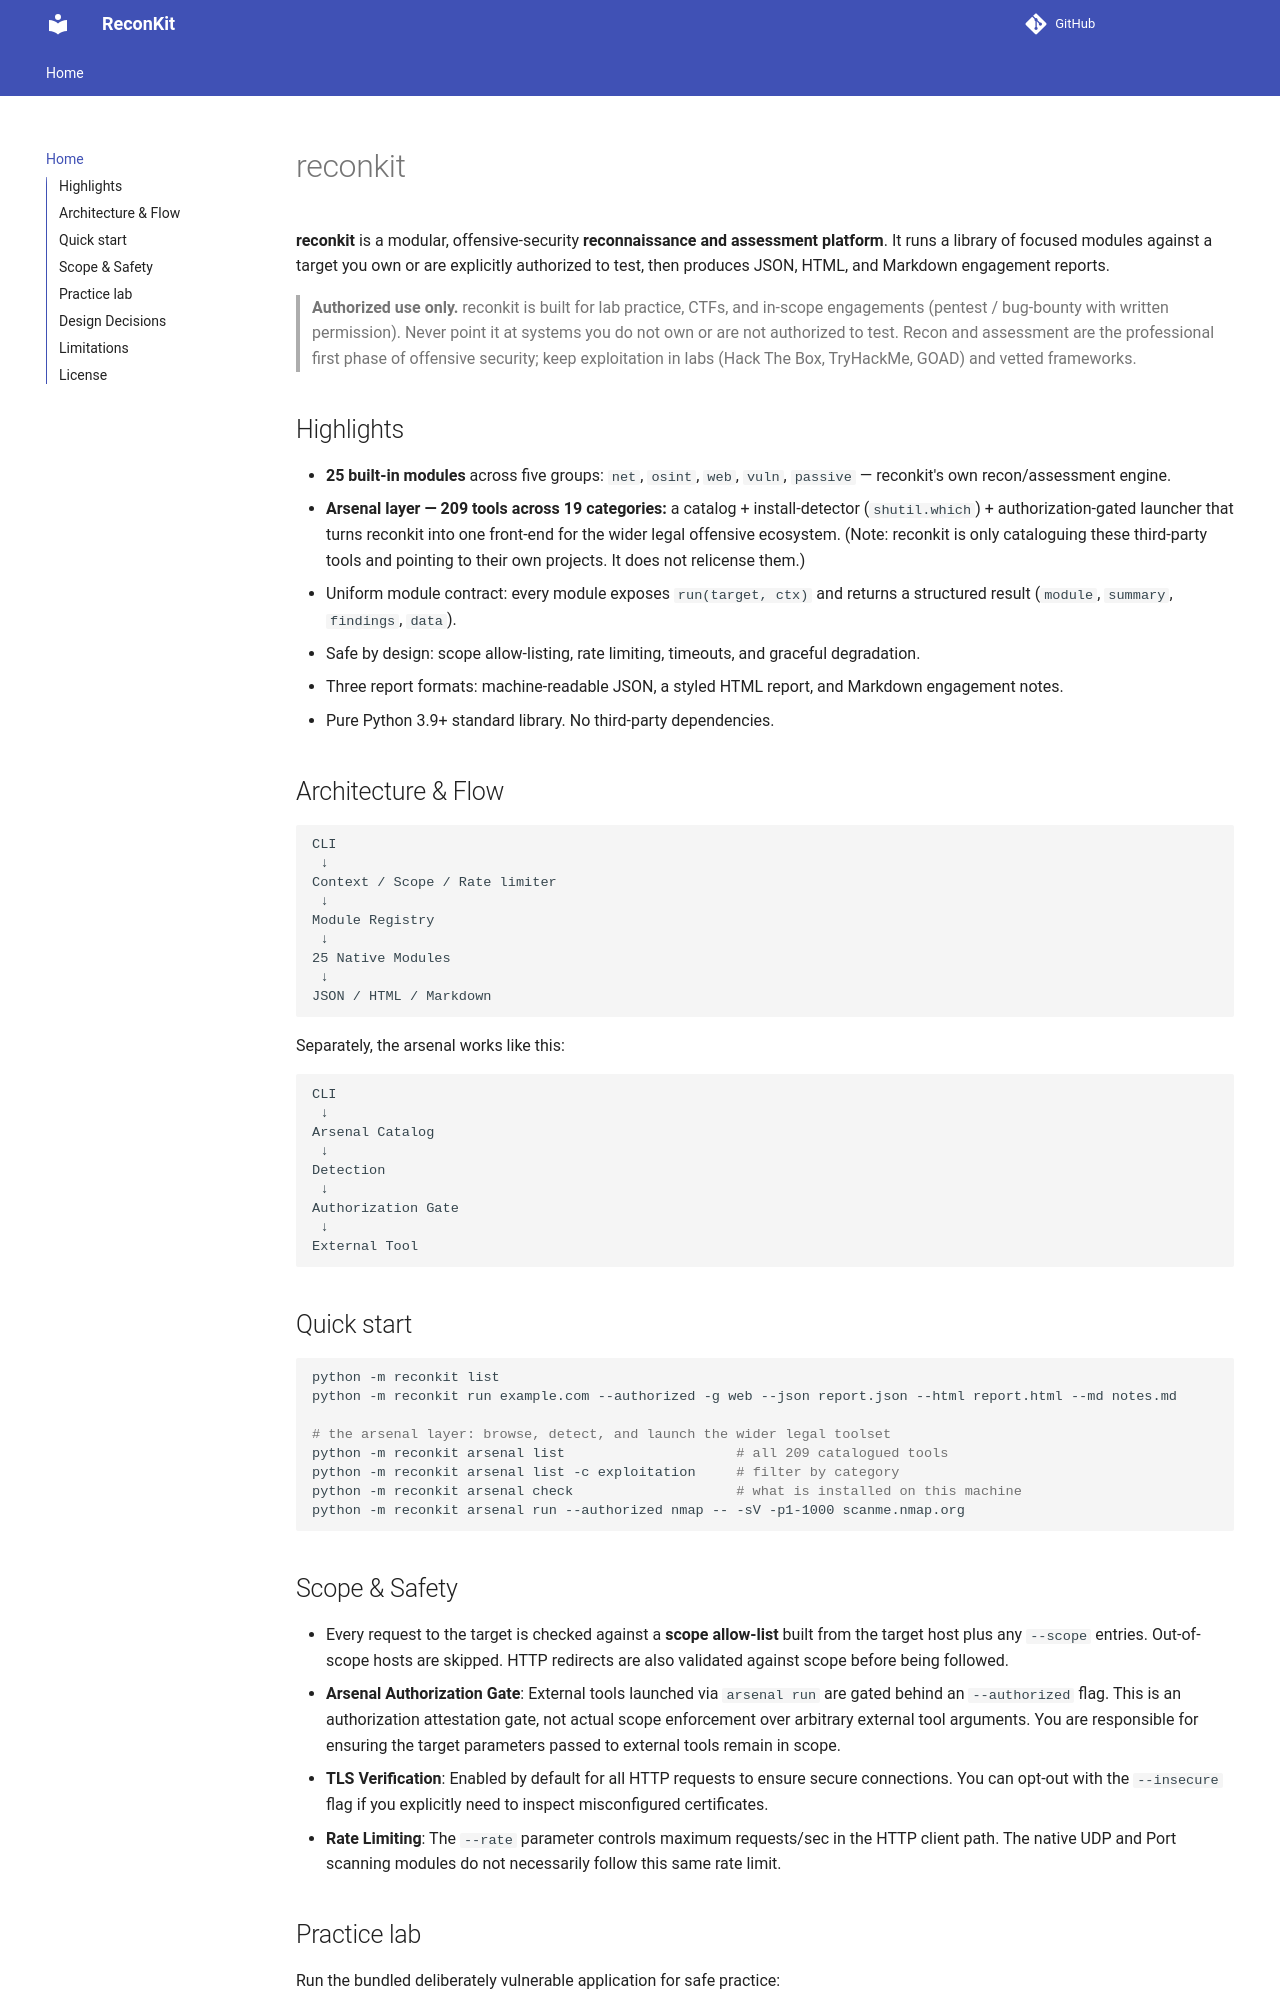

repository: DARREN-2000/reconkit · page: index.html · generator: mkdocs

# reconkit

**reconkit** is a modular, offensive-security **reconnaissance and assessment platform**. It runs a library of focused modules against a target you own or are explicitly authorized to test, then produces JSON, HTML, and Markdown engagement reports.

> **Authorized use only.** reconkit is built for lab practice, CTFs, and in-scope engagements (pentest / bug-bounty with written permission). Never point it at systems you do not own or are not authorized to test. Recon and assessment are the professional first phase of offensive security; keep exploitation in labs (Hack The Box, TryHackMe, GOAD) and vetted frameworks.

## Highlights

- **25 built-in modules** across five groups: `net`, `osint`, `web`, `vuln`, `passive` — reconkit's own recon/assessment engine.
- **Arsenal layer — 209 tools across 19 categories:** a catalog + install-detector (`shutil.which`) + authorization-gated launcher that turns reconkit into one front-end for the wider legal offensive ecosystem. (Note: reconkit is only cataloguing these third-party tools and pointing to their own projects. It does not relicense them.)
- Uniform module contract: every module exposes `run(target, ctx)` and returns a structured result (`module`, `summary`, `findings`, `data`).
- Safe by design: scope allow-listing, rate limiting, timeouts, and graceful degradation.
- Three report formats: machine-readable JSON, a styled HTML report, and Markdown engagement notes.
- Pure Python 3.9+ standard library. No third-party dependencies.

## Architecture & Flow

```
CLI
 ↓
Context / Scope / Rate limiter
 ↓
Module Registry
 ↓
25 Native Modules
 ↓
JSON / HTML / Markdown
```

Separately, the arsenal works like this:
```
CLI
 ↓
Arsenal Catalog
 ↓
Detection
 ↓
Authorization Gate
 ↓
External Tool
```

## Quick start

```bash
python -m reconkit list
python -m reconkit run example.com --authorized -g web --json report.json --html report.html --md notes.md

# the arsenal layer: browse, detect, and launch the wider legal toolset
python -m reconkit arsenal list                     # all 209 catalogued tools
python -m reconkit arsenal list -c exploitation     # filter by category
python -m reconkit arsenal check                    # what is installed on this machine
python -m reconkit arsenal run --authorized nmap -- -sV -p1-1000 scanme.nmap.org
```

## Scope & Safety

- Every request to the target is checked against a **scope allow-list** built from the target host plus any `--scope` entries. Out-of-scope hosts are skipped. HTTP redirects are also validated against scope before being followed.
- **Arsenal Authorization Gate**: External tools launched via `arsenal run` are gated behind an `--authorized` flag. This is an authorization attestation gate, not actual scope enforcement over arbitrary external tool arguments. You are responsible for ensuring the target parameters passed to external tools remain in scope.
- **TLS Verification**: Enabled by default for all HTTP requests to ensure secure connections. You can opt-out with the `--insecure` flag if you explicitly need to inspect misconfigured certificates.
- **Rate Limiting**: The `--rate` parameter controls maximum requests/sec in the HTTP client path. The native UDP and Port scanning modules do not necessarily follow this same rate limit.
